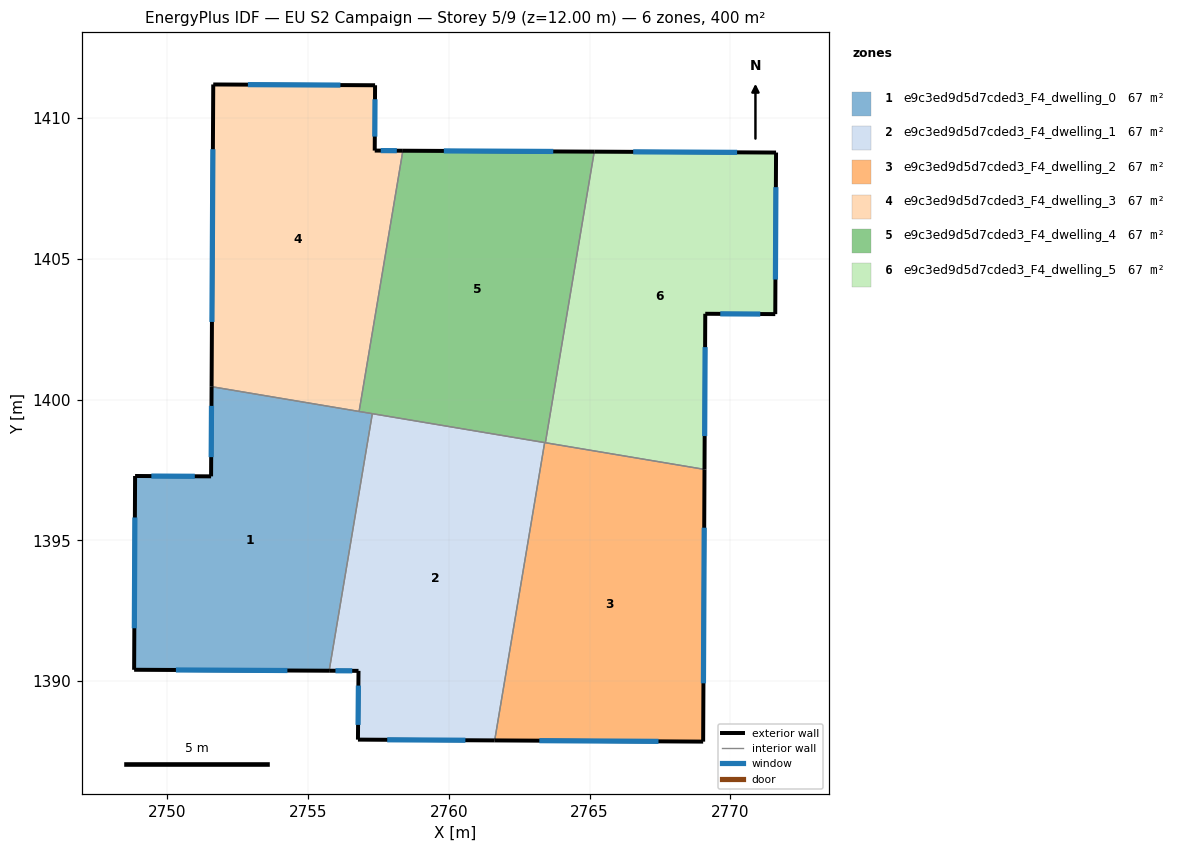
=== STOREY PLAN SPEC (per zone: floor XY polygon, exterior-wall plan segments, windows/doors) ===
zone 1: e9c3ed9d5d7cded3_F4_dwelling_0  (66.7 m²)
  floor: (2757.29, 1399.50) (2755.75, 1390.37) (2748.83, 1390.40) (2748.86, 1397.28) (2751.56, 1397.27) (2751.58, 1400.46)
  exterior wall: (2751.58, 1400.46) – (2751.56, 1397.27)  [3.2 m]
    window: (2751.57, 1399.77) – (2751.56, 1397.95)  [3.1 m²]
  exterior wall: (2748.83, 1390.40) – (2755.75, 1390.37)  [6.9 m]
    window: (2750.31, 1390.39) – (2754.27, 1390.38)  [6.8 m²]
  exterior wall: (2748.86, 1397.28) – (2748.83, 1390.40)  [6.9 m]
    window: (2748.85, 1395.81) – (2748.83, 1391.88)  [6.7 m²]
  exterior wall: (2751.56, 1397.27) – (2748.86, 1397.28)  [2.7 m]
    window: (2750.98, 1397.27) – (2749.44, 1397.28)  [2.6 m²]
  interior walls: 3
zone 2: e9c3ed9d5d7cded3_F4_dwelling_1  (66.7 m²)
  floor: (2763.41, 1398.47) (2761.63, 1387.89) (2756.78, 1387.92) (2756.79, 1390.36) (2755.75, 1390.37) (2757.29, 1399.50)
  exterior wall: (2756.78, 1387.92) – (2761.63, 1387.89)  [4.9 m]
    window: (2757.82, 1387.92) – (2760.59, 1387.90)  [4.8 m²]
  exterior wall: (2756.79, 1390.36) – (2756.78, 1387.92)  [2.4 m]
    window: (2756.79, 1389.84) – (2756.78, 1388.44)  [2.4 m²]
  exterior wall: (2755.75, 1390.37) – (2756.79, 1390.36)  [1.0 m]
    window: (2755.98, 1390.37) – (2756.57, 1390.36)  [1.0 m²]
  interior walls: 3
zone 3: e9c3ed9d5d7cded3_F4_dwelling_2  (66.7 m²)
  floor: (2769.08, 1397.52) (2769.03, 1387.85) (2761.63, 1387.89) (2763.41, 1398.47)
  exterior wall: (2769.03, 1387.85) – (2769.08, 1397.52)  [9.7 m]
    window: (2769.05, 1389.92) – (2769.07, 1395.45)  [9.5 m²]
  exterior wall: (2761.63, 1387.89) – (2769.03, 1387.85)  [7.4 m]
    window: (2763.22, 1387.88) – (2767.45, 1387.86)  [7.3 m²]
  interior walls: 3
zone 4: e9c3ed9d5d7cded3_F4_dwelling_3  (66.7 m²)
  floor: (2757.38, 1411.16) (2757.37, 1408.84) (2758.37, 1408.84) (2756.82, 1399.58) (2751.58, 1400.46) (2751.64, 1411.19)
  exterior wall: (2751.64, 1411.19) – (2751.58, 1400.46)  [10.7 m]
    window: (2751.62, 1408.89) – (2751.59, 1402.75)  [10.5 m²]
  exterior wall: (2757.38, 1411.16) – (2751.64, 1411.19)  [5.7 m]
    window: (2756.15, 1411.17) – (2752.87, 1411.18)  [5.6 m²]
  exterior wall: (2757.37, 1408.84) – (2757.38, 1411.16)  [2.3 m]
    window: (2757.37, 1409.34) – (2757.38, 1410.66)  [2.3 m²]
  exterior wall: (2758.37, 1408.84) – (2757.37, 1408.84)  [1.0 m]
    window: (2758.16, 1408.84) – (2757.58, 1408.84)  [1.0 m²]
  interior walls: 2
zone 5: e9c3ed9d5d7cded3_F4_dwelling_4  (66.7 m²)
  floor: (2765.17, 1408.80) (2763.43, 1398.47) (2756.82, 1399.58) (2758.37, 1408.84)
  exterior wall: (2765.17, 1408.80) – (2758.37, 1408.84)  [6.8 m]
    window: (2763.71, 1408.81) – (2759.83, 1408.83)  [6.7 m²]
  interior walls: 5
zone 6: e9c3ed9d5d7cded3_F4_dwelling_5  (66.7 m²)
  floor: (2771.62, 1408.77) (2771.60, 1403.03) (2769.11, 1403.04) (2769.08, 1397.52) (2763.43, 1398.47) (2765.17, 1408.80)
  exterior wall: (2769.08, 1397.52) – (2769.11, 1403.04)  [5.5 m]
    window: (2769.09, 1398.70) – (2769.10, 1401.86)  [5.4 m²]
  exterior wall: (2771.62, 1408.77) – (2765.17, 1408.80)  [6.5 m]
    window: (2770.24, 1408.78) – (2766.55, 1408.80)  [6.3 m²]
  exterior wall: (2771.60, 1403.03) – (2771.62, 1408.77)  [5.7 m]
    window: (2771.60, 1404.26) – (2771.62, 1407.54)  [5.6 m²]
  exterior wall: (2769.11, 1403.04) – (2771.60, 1403.03)  [2.5 m]
    window: (2769.64, 1403.04) – (2771.06, 1403.04)  [2.4 m²]
  interior walls: 2

=== DERIVED (storey summary) ===
Building: EU S2 Campaign
Storey: 5 of 9  (floor level z = 12.00 m)
Storey gross floor area: 400.0 m²
Zones on this storey: 6
  - e9c3ed9d5d7cded3_F4_dwelling_0: floor 66.7 m²; exterior wall 19.7 m (59.1 m²); 4 window(s) 19.3 m²; WWR 32.7%
  - e9c3ed9d5d7cded3_F4_dwelling_1: floor 66.7 m²; exterior wall 8.3 m (25.0 m²); 3 window(s) 8.2 m²; WWR 32.7%
  - e9c3ed9d5d7cded3_F4_dwelling_2: floor 66.7 m²; exterior wall 17.1 m (51.2 m²); 2 window(s) 16.7 m²; WWR 32.7%
  - e9c3ed9d5d7cded3_F4_dwelling_3: floor 66.7 m²; exterior wall 19.8 m (59.4 m²); 4 window(s) 19.4 m²; WWR 32.7%
  - e9c3ed9d5d7cded3_F4_dwelling_4: floor 66.7 m²; exterior wall 6.8 m (20.4 m²); 1 window(s) 6.7 m²; WWR 32.7%
  - e9c3ed9d5d7cded3_F4_dwelling_5: floor 66.7 m²; exterior wall 20.2 m (60.6 m²); 4 window(s) 19.8 m²; WWR 32.7%
Zone adjacency (shared interzone walls):
  - e9c3ed9d5d7cded3_F4_dwelling_0 ↔ e9c3ed9d5d7cded3_F4_dwelling_1
  - e9c3ed9d5d7cded3_F4_dwelling_0 ↔ e9c3ed9d5d7cded3_F4_dwelling_3
  - e9c3ed9d5d7cded3_F4_dwelling_0 ↔ e9c3ed9d5d7cded3_F4_dwelling_4
  - e9c3ed9d5d7cded3_F4_dwelling_1 ↔ e9c3ed9d5d7cded3_F4_dwelling_2
  - e9c3ed9d5d7cded3_F4_dwelling_1 ↔ e9c3ed9d5d7cded3_F4_dwelling_4
  - e9c3ed9d5d7cded3_F4_dwelling_2 ↔ e9c3ed9d5d7cded3_F4_dwelling_4
  - e9c3ed9d5d7cded3_F4_dwelling_2 ↔ e9c3ed9d5d7cded3_F4_dwelling_5
  - e9c3ed9d5d7cded3_F4_dwelling_3 ↔ e9c3ed9d5d7cded3_F4_dwelling_4
  - e9c3ed9d5d7cded3_F4_dwelling_4 ↔ e9c3ed9d5d7cded3_F4_dwelling_5